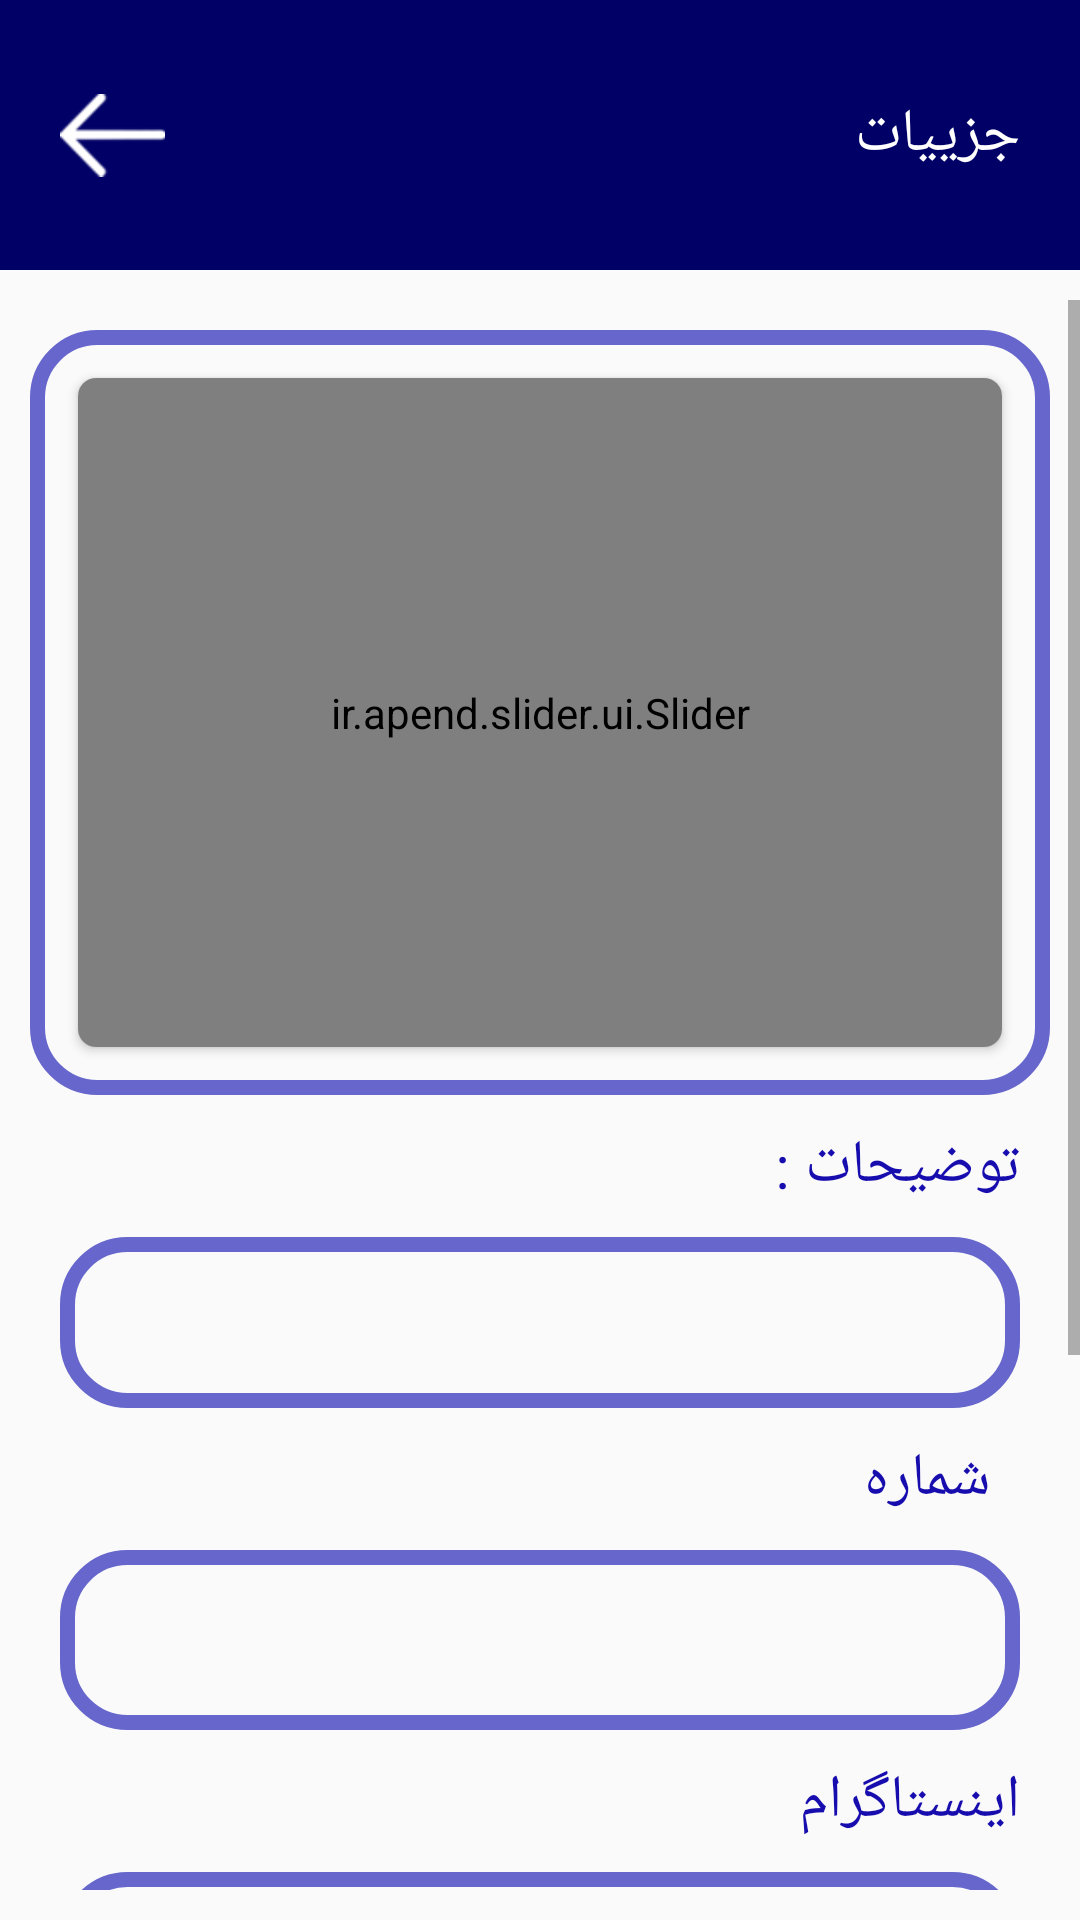

Produce the Android XML layout that renders to this screen, including the resource entries it uses.
<!-- AndroidManifest.xml: application theme AppTheme -->
<!-- res/layout/activity_job_details.xml -->
<?xml version="1.0" encoding="utf-8"?>
<androidx.constraintlayout.widget.ConstraintLayout xmlns:android="http://schemas.android.com/apk/res/android"
    xmlns:app="http://schemas.android.com/apk/res-auto"
    xmlns:tools="http://schemas.android.com/tools"
    android:layout_width="match_parent"
    android:layout_height="match_parent"
    tools:context=".job_details">
    <androidx.constraintlayout.widget.ConstraintLayout
        android:id="@+id/constraintLayout3"
        android:layout_width="match_parent"
        android:layout_height="90dp"
        android:background="@drawable/blue_header"
        app:layout_constraintEnd_toEndOf="parent"
        app:layout_constraintStart_toStartOf="parent"
        app:layout_constraintTop_toTopOf="parent">

        <TextView
            android:id="@+id/mJob_marker_txt"
            android:layout_width="wrap_content"
            android:layout_height="wrap_content"
            android:layout_marginEnd="20dp"
            android:text="جزییات"
            android:textColor="@color/White"
            android:textSize="@dimen/Size_text_two"
            app:layout_constraintBottom_toBottomOf="parent"
            app:layout_constraintEnd_toEndOf="parent"
            app:layout_constraintTop_toTopOf="parent" />


        <ImageView
            android:id="@+id/mJob_marker_back"
            android:layout_width="@dimen/Size_pic"
            android:layout_height="@dimen/Size_pic"
            android:layout_marginStart="20dp"
            android:src="@drawable/icon_back"
            app:layout_constraintBottom_toBottomOf="parent"
            app:layout_constraintStart_toStartOf="parent"
            app:layout_constraintTop_toTopOf="parent" />


    </androidx.constraintlayout.widget.ConstraintLayout>



    <ScrollView
        android:layout_width="match_parent"
        android:layout_height="match_parent"
        android:layout_marginBottom="10dp"
        android:layout_marginTop="100dp"
        >

        <androidx.constraintlayout.widget.ConstraintLayout
            android:layout_width="match_parent"
            android:layout_height="match_parent"
            >


            <androidx.constraintlayout.widget.ConstraintLayout
                android:layout_width="0dp"
                android:layout_height="0dp"
                android:layout_marginStart="10dp"
                android:layout_marginEnd="10dp"
                android:layout_marginTop="10dp"
                android:layout_marginBottom="10dp"
                android:background="@drawable/frame_blue"
                app:layout_constraintBottom_toTopOf="@+id/guideline"
                app:layout_constraintEnd_toEndOf="parent"
                app:layout_constraintStart_toStartOf="parent"
                app:layout_constraintTop_toTopOf="parent">

                <androidx.cardview.widget.CardView
                    android:layout_width="match_parent"
                    android:layout_height="match_parent"
                    android:layout_margin="16dp"
                    app:cardCornerRadius="6dp">

                    <ir.apend.slider.ui.Slider
                        android:id="@+id/slider"
                        android:layout_width="match_parent"
                        android:layout_height="match_parent"
                        app:animateIndicators="true"
                        app:defaultIndicators="circle"
                        app:indicatorSize="8dp"
                        app:intervalSecond="5"
                        app:loopSlides="true" />
                </androidx.cardview.widget.CardView>

            </androidx.constraintlayout.widget.ConstraintLayout>



    <TextView
        android:id="@+id/textView5"
        android:layout_width="wrap_content"
        android:layout_height="wrap_content"
        android:layout_marginEnd="20dp"
        android:text="توضیحات :"
        android:textColor="@color/Text_color"
        android:textSize="@dimen/Size_text_two"
        app:layout_constraintEnd_toEndOf="parent"
        app:layout_constraintTop_toTopOf="@+id/guideline" />

    <TextView
        android:id="@+id/mDescription_job_det"
        android:layout_width="match_parent"
        android:layout_height="wrap_content"
        android:layout_marginStart="20dp"
        android:layout_marginEnd="20dp"
        android:layout_marginTop="10dp"
        android:background="@drawable/frame_blue"
        android:gravity="start"

        android:padding="15dp"
        android:textColor="@color/Text_color"
        android:textColorHint="@color/Text_color"
        android:textSize="@dimen/Size_text_two"
        app:layout_constraintEnd_toEndOf="parent"
        app:layout_constraintStart_toStartOf="parent"
        app:layout_constraintTop_toBottomOf="@+id/textView5" />


    <TextView
        android:id="@+id/textView6"
        android:layout_width="wrap_content"
        android:layout_height="wrap_content"
        android:layout_marginTop="10dp"
        android:layout_marginEnd="10dp"
        android:text="شماره"
        android:textColor="@color/Text_color"
        android:textSize="@dimen/Size_text_two"
        app:layout_constraintEnd_toEndOf="@+id/mDescription_job_det"
        app:layout_constraintTop_toBottomOf="@+id/mDescription_job_det" />


    <TextView
        android:id="@+id/mNumber_job_det"
        android:layout_width="match_parent"
        android:layout_height="60dp"
        android:layout_marginStart="20dp"
        android:layout_marginEnd="20dp"
        android:background="@drawable/frame_blue"
        android:gravity="start"
        android:padding="15dp"
        android:layout_marginTop="10dp"
        android:textColor="@color/Text_color"
        android:textColorHint="@color/Text_color"
        android:textSize="@dimen/Size_text_two"
        app:layout_constraintEnd_toEndOf="@+id/mDescription_job_det"
        app:layout_constraintStart_toStartOf="@+id/mDescription_job_det"
        app:layout_constraintTop_toBottomOf="@+id/textView6" />


    <TextView
        android:id="@+id/mEdit_txt_Cyberspace_store_reg"
        android:layout_width="wrap_content"
        android:layout_height="wrap_content"
        android:layout_marginTop="10dp"
        android:text="اینستاگرام"
        android:textColor="@color/Text_color"
        android:textSize="@dimen/Size_text_two"
        app:layout_constraintEnd_toEndOf="@+id/mNumber_job_det"
        app:layout_constraintTop_toBottomOf="@+id/mNumber_job_det" />


    <TextView
        android:id="@+id/mInstagram_job_det"
        android:layout_width="match_parent"
        android:layout_height="60dp"
        android:layout_marginStart="20dp"
        android:layout_marginEnd="20dp"
        android:layout_marginTop="10dp"
        android:background="@drawable/frame_blue"
        android:gravity="start"
        android:maxLength="20"
        android:padding="15dp"
        android:textColor="@color/Text_color"
        android:textColorHint="@color/Text_color"
        android:textSize="@dimen/Size_text_two"
        app:layout_constraintEnd_toEndOf="@+id/mNumber_job_det"
        app:layout_constraintStart_toStartOf="@+id/mNumber_job_det"
        app:layout_constraintTop_toBottomOf="@+id/mEdit_txt_Cyberspace_store_reg" />


    <TextView
        android:id="@+id/textView7"
        android:layout_width="wrap_content"
        android:layout_height="wrap_content"
        android:layout_marginTop="10dp"
        android:text="تلگرام"
        android:textColor="@color/Text_color"
        android:textSize="@dimen/Size_text_two"
        app:layout_constraintEnd_toEndOf="@+id/mInstagram_job_det"
        app:layout_constraintTop_toBottomOf="@+id/mInstagram_job_det" />


    <TextView
        android:id="@+id/mTelegram_job_det"
        android:layout_width="match_parent"
        android:layout_height="60dp"
        android:layout_marginStart="20dp"
        android:layout_marginEnd="20dp"
        android:layout_marginTop="10dp"
        android:background="@drawable/frame_blue"
        android:gravity="start"
        android:maxLength="20"
        android:padding="15dp"
        android:textColor="@color/Text_color"
        android:textColorHint="@color/Text_color"
        android:textSize="@dimen/Size_text_two"
        app:layout_constraintEnd_toEndOf="@+id/mInstagram_job_det"
        app:layout_constraintStart_toStartOf="@+id/mInstagram_job_det"
        app:layout_constraintTop_toBottomOf="@+id/textView7" />

    <TextView
        android:id="@+id/textView8"
        android:layout_width="wrap_content"
        android:layout_height="wrap_content"
        android:layout_marginTop="10dp"
        android:text="آدرس"
        android:textColor="@color/Text_color"
        android:textSize="@dimen/Size_text_two"
        app:layout_constraintEnd_toEndOf="@+id/mTelegram_job_det"
        app:layout_constraintTop_toBottomOf="@+id/mTelegram_job_det" />


    <TextView
        android:id="@+id/mAddress_job_det"
        android:layout_width="match_parent"
        android:layout_height="60dp"
        android:background="@drawable/frame_blue"
        android:gravity="start"
        android:padding="15dp"
        android:textColor="@color/Text_color"
        android:textColorHint="@color/Text_color"
        android:textSize="@dimen/Size_text_two"
        android:layout_marginStart="20dp"
        android:layout_marginEnd="20dp"
        android:layout_marginTop="10dp"
        app:layout_constraintEnd_toEndOf="@+id/mTelegram_job_det"
        app:layout_constraintStart_toStartOf="@+id/mTelegram_job_det"
        app:layout_constraintTop_toBottomOf="@+id/textView8" />

    <androidx.constraintlayout.widget.Guideline
        android:id="@+id/guideline"
        android:layout_width="wrap_content"
        android:layout_height="wrap_content"
        android:orientation="horizontal"
        app:layout_constraintGuide_begin="275dp" />



        </androidx.constraintlayout.widget.ConstraintLayout>



    </ScrollView>

</androidx.constraintlayout.widget.ConstraintLayout>
<!-- resources referenced by this layout -->
<resources>
  <color name="Text_color">#170cad</color>
  <color name="White">#ffffff</color>
  <dimen name="Size_pic">35dp</dimen>
  <dimen name="Size_text_two">20sp</dimen>
  <!-- drawable blue_header (drawable) -->
  <shape
      xmlns:android="http://schemas.android.com/apk/res/android"
      android:shape="rectangle" >
      <gradient
          android:startColor="#000066"
          android:centerColor="#000066"
          android:endColor="#000066"
          android:angle="360"/>
      <corners
          android:radius="0dp"/>
  
  
  </shape>
  <!-- drawable frame_blue (drawable) -->
  <?xml version="1.0" encoding="utf-8"?>
  <selector xmlns:android="http://schemas.android.com/apk/res/android">
      <item>
          <shape android:shape="rectangle">
              <solid android:color="@android:color/transparent"/>
              <stroke android:width="5dp" android:color="@color/Light_blue"/>
              <corners android:radius="20dp"/>
              
              
          </shape>
      </item>
  </selector>
  <!-- drawable icon_back: png bitmap (drawable-xxhdpi, 4143 bytes) -->
  <style name="AppTheme" parent="Theme.AppCompat.Light.NoActionBar">
          
          <item name="colorPrimary">@color/colorPrimary</item>
          <item name="colorPrimaryDark">@color/Dark_blue_one</item>
          <item name="colorAccent">@color/colorAccent</item>
      </style>
  <color name="Light_blue">#6666cc</color>
  <color name="colorPrimary">#008577</color>
  <color name="Dark_blue_one">#000066</color>
  <color name="colorAccent">#D81B60</color>
</resources>
